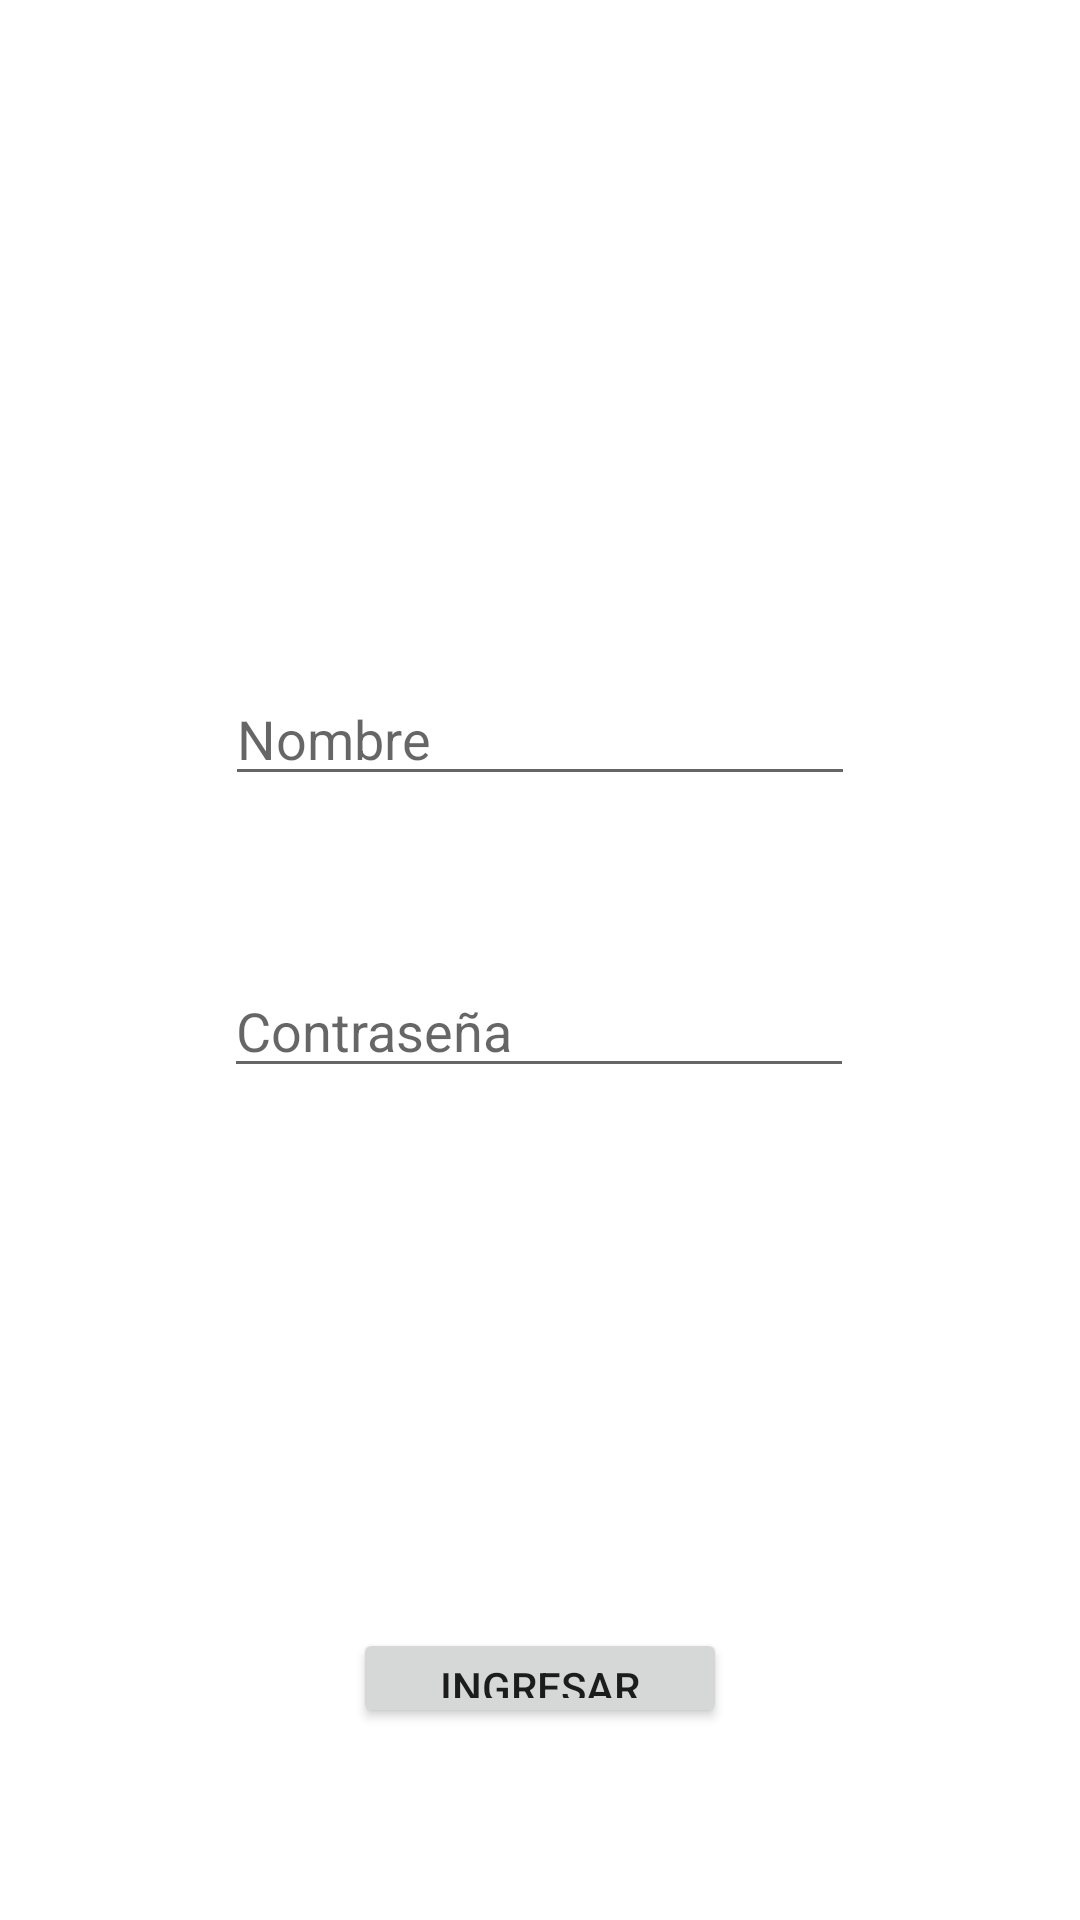

The Android layout XML behind this screen, and the referenced resources:
<!-- AndroidManifest.xml: application theme Theme.Emulador_20230355_Cesar -->
<!-- res/layout/activity_login.xml -->
<?xml version="1.0" encoding="utf-8"?>
<androidx.constraintlayout.widget.ConstraintLayout xmlns:android="http://schemas.android.com/apk/res/android"
    xmlns:app="http://schemas.android.com/apk/res-auto"
    xmlns:tools="http://schemas.android.com/tools"
    android:id="@+id/main"
    android:layout_width="match_parent"
    android:layout_height="match_parent"
    tools:context=".Login">

    <EditText
        android:id="@+id/txtcontral"
        android:layout_width="wrap_content"
        android:layout_height="wrap_content"
        android:layout_marginBottom="180dp"
        android:ems="10"
        android:hint="Contraseña"
        android:inputType="text"
        app:layout_constraintBottom_toTopOf="@+id/btnIngresar"
        app:layout_constraintEnd_toEndOf="parent"
        app:layout_constraintHorizontal_bias="0.497"
        app:layout_constraintStart_toStartOf="parent" />

    <EditText
        android:id="@+id/txtnombrel"
        android:layout_width="wrap_content"
        android:layout_height="wrap_content"
        android:layout_marginTop="168dp"
        android:ems="10"
        android:hint="Nombre"
        android:inputType="text"
        app:layout_constraintBottom_toTopOf="@+id/txtcontral"
        app:layout_constraintEnd_toEndOf="parent"
        app:layout_constraintStart_toStartOf="parent"
        app:layout_constraintTop_toTopOf="parent" />

    <Button
        android:id="@+id/btnIngresar"
        android:layout_width="374px"
        android:layout_height="100px"
        android:layout_marginBottom="64dp"
        android:text="Ingresar"
        app:layout_constraintBottom_toBottomOf="parent"
        app:layout_constraintEnd_toEndOf="parent"
        app:layout_constraintStart_toStartOf="parent" />
</androidx.constraintlayout.widget.ConstraintLayout>
<!-- resources referenced by this layout -->
<resources>
  <style name="Theme.Emulador_20230355_Cesar" parent="Theme.MaterialComponents.DayNight.DarkActionBar">
          
          <item name="colorPrimary">@color/purple_500</item>
          <item name="colorPrimaryVariant">@color/purple_700</item>
          <item name="colorOnPrimary">@color/white</item>
          
          <item name="colorSecondary">@color/teal_200</item>
          <item name="colorSecondaryVariant">@color/teal_700</item>
          <item name="colorOnSecondary">@color/black</item>
          
          <item name="android:statusBarColor">?attr/colorPrimaryVariant</item>
          
      </style>
  <!-- not gathered from this repository: default colours our renderer supplied (Android Studio template values) -->
  <color name="purple_500">#FF6200EE</color>
  <color name="purple_700">#FF3700B3</color>
  <color name="teal_200">#FF03DAC5</color>
  <color name="teal_700">#FF018786</color>
  <color name="black">#FF000000</color>
  <color name="white">#FFFFFFFF</color>
</resources>
